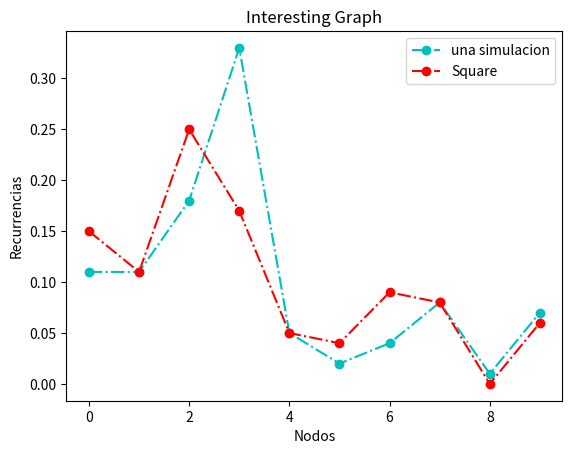

Write Python code to recreate this figure.
import matplotlib.pyplot as plt
#-------------------------------------------------------------------
#							EXAMPLE 1
#-------------------------------------------------------------------
x = [0, 1, 2, 3, 4, 5,6, 7, 8, 9]
y1 = [0.11, 0.11, 0.18, 0.33, 0.05, 0.02, 0.04, 0.08, 0.01, 0.07]
y2 = [0.15, 0.11, 0.25, 0.17, 0.05, 0.04, 0.09, 0.08, 0.0, 0.06]

plt.plot(x,y1, marker='o', linestyle='-.', color='c', label="una simulacion")
# plt.plot(x, y2, label="otra simulacion")
plt.plot(x, y2, marker='o', linestyle='-.', color='r', label='Square')
plt.xlabel("Nodos")
plt.ylabel("Recurrencias")
plt.title("Interesting Graph")
plt.legend()

plt.show()

#-------------------------------------------------------------------
#							EXAMPLE 2
#-------------------------------------------------------------------

# x = [0, 1, 2, 3, 4, 5,6, 7, 8, 9]
# y1 = [0.11, 0.11, 0.18, 0.33, 0.05, 0.02, 0.04, 0.08, 0.01, 0.07]
# y2 = [0.15, 0.11, 0.25, 0.17, 0.05, 0.04, 0.09, 0.08, 0.0, 0.06]
# plt.bar(x, y1, label="another graph", color='b')
# plt.bar(x, y2, label="Another another graph", color='g')
# plt.xlabel('Nodos')
# plt.ylabel('Recurrencias')
# plt.show()